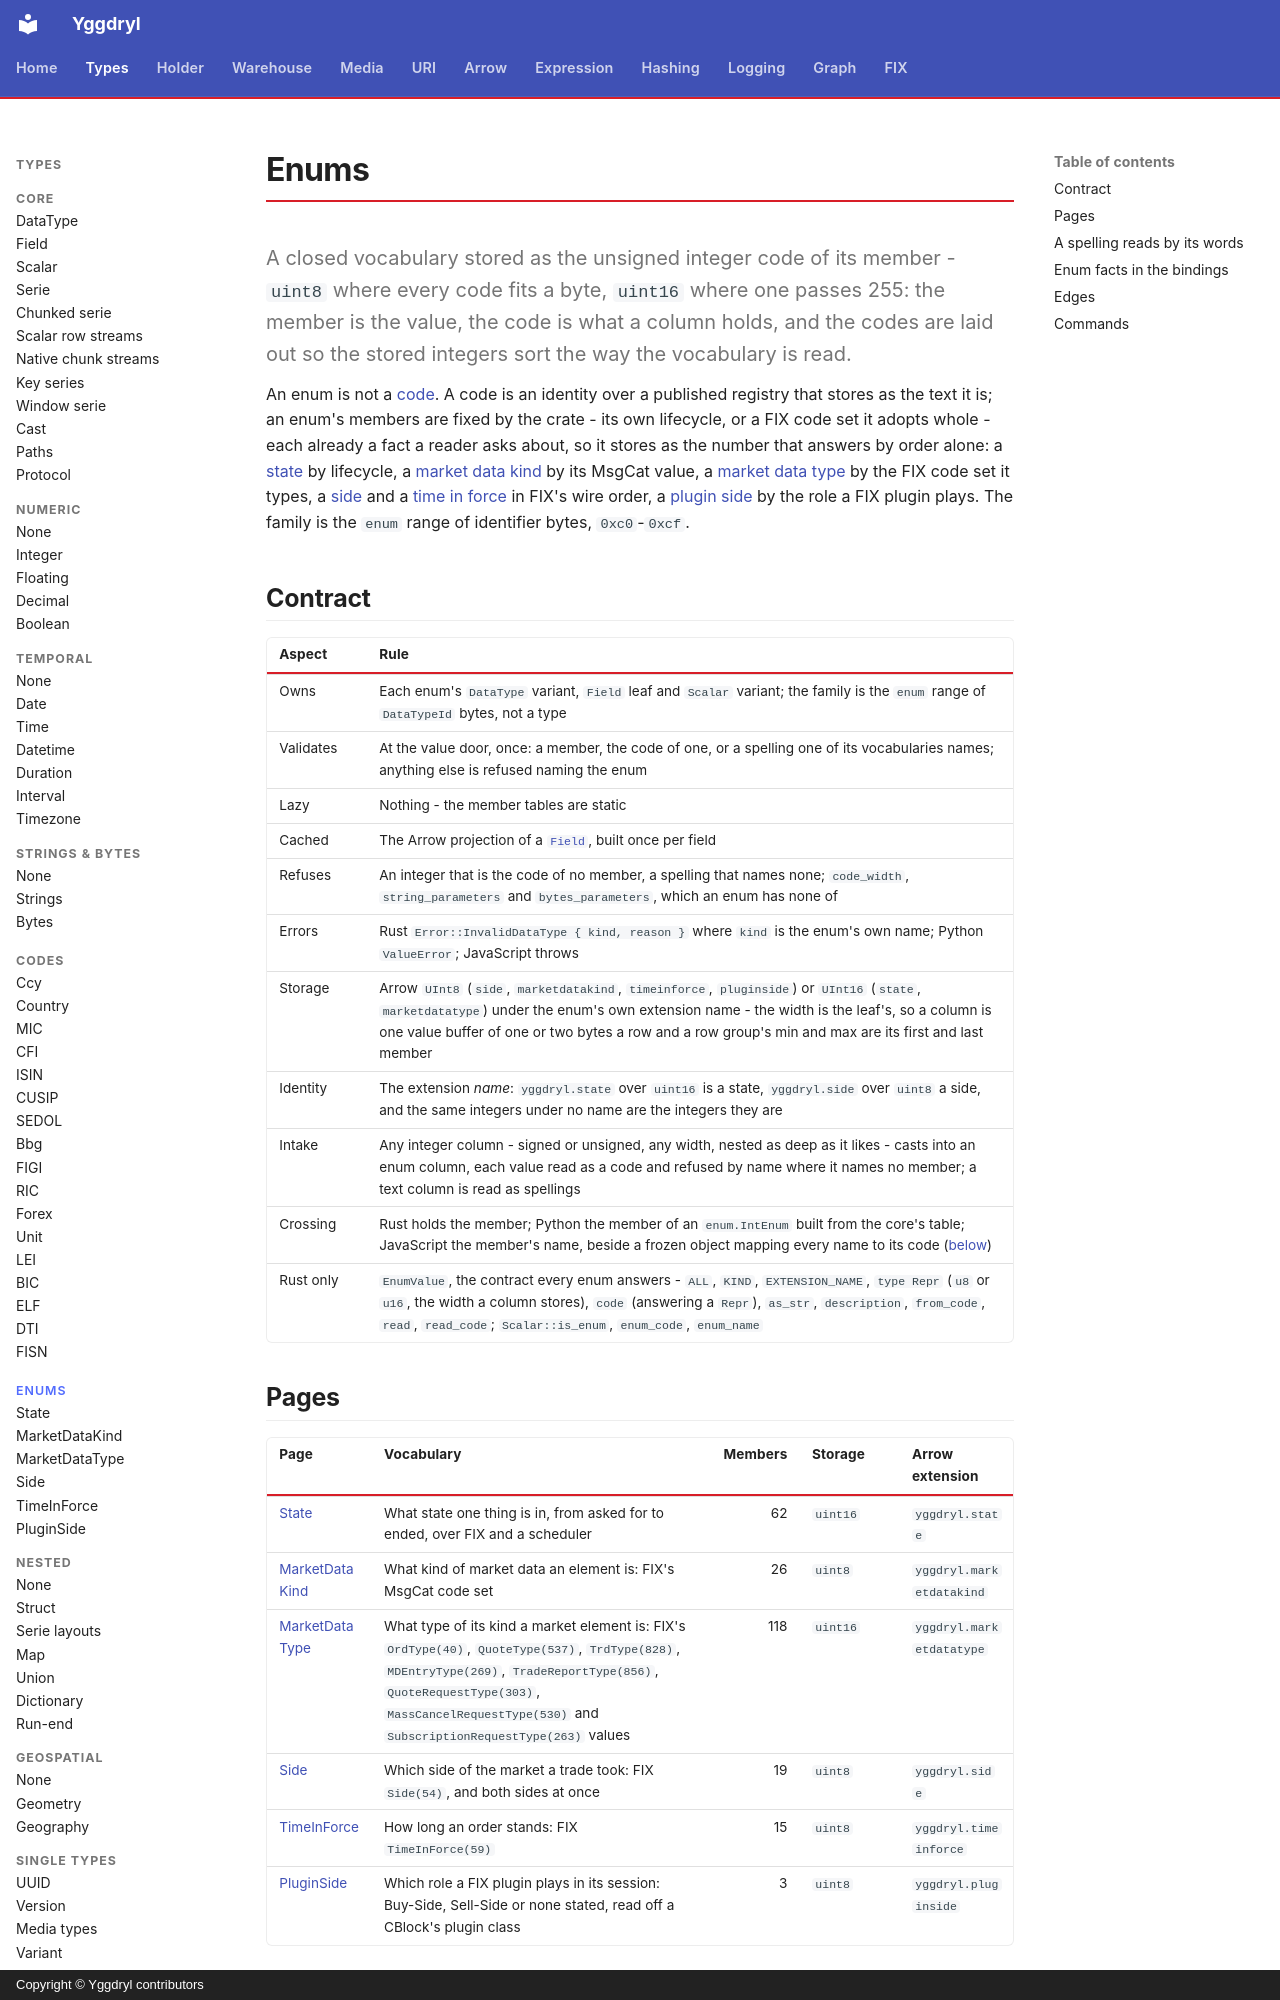

repository: Platob/yggdryl · page: types/enum/index.html · generator: mkdocs · copyright: Copyright © Yggdryl contributors

# Enums

A closed vocabulary stored as the unsigned integer code of its member - `uint8` where every code fits a byte, `uint16` where one passes 255: the member is the value, the code is what a column holds, and the codes are laid out so the stored integers sort the way the vocabulary is read.

An enum is not a [code](../codes/index.md). A code is an identity over a published registry that stores as the text it is; an enum's members are fixed by the crate - its own lifecycle, or a FIX code set it adopts whole - each already a fact a reader asks about, so it stores as the number that answers by order alone: a [state](state.md) by lifecycle, a [market data kind](marketdatakind.md) by its MsgCat value, a [market data type](marketdatatype.md) by the FIX code set it types, a [side](side.md) and a [time in force](timeinforce.md) in FIX's wire order, a [plugin side](pluginside.md) by the role a FIX plugin plays. The family is the `enum` range of identifier bytes, `0xc0`-`0xcf`.

## Contract

| Aspect | Rule |
| --- | --- |
| Owns | Each enum's `DataType` variant, `Field` leaf and `Scalar` variant; the family is the `enum` range of `DataTypeId` bytes, not a type |
| Validates | At the value door, once: a member, the code of one, or a spelling one of its vocabularies names; anything else is refused naming the enum |
| Lazy | Nothing - the member tables are static |
| Cached | The Arrow projection of a [`Field`](../field.md), built once per field |
| Refuses | An integer that is the code of no member, a spelling that names none; `code_width`, `string_parameters` and `bytes_parameters`, which an enum has none of |
| Errors | Rust `Error::InvalidDataType { kind, reason }` where `kind` is the enum's own name; Python `ValueError`; JavaScript throws |
| Storage | Arrow `UInt8` (`side`, `marketdatakind`, `timeinforce`, `pluginside`) or `UInt16` (`state`, `marketdatatype`) under the enum's own extension name - the width is the leaf's, so a column is one value buffer of one or two bytes a row and a row group's min and max are its first and last member |
| Identity | The extension *name*: `yggdryl.state` over `uint16` is a state, `yggdryl.side` over `uint8` a side, and the same integers under no name are the integers they are |
| Intake | Any integer column - signed or unsigned, any width, nested as deep as it likes - casts into an enum column, each value read as a code and refused by name where it names no member; a text column is read as spellings |
| Crossing | Rust holds the member; Python the member of an `enum.IntEnum` built from the core's table; JavaScript the member's name, beside a frozen object mapping every name to its code ([below](#enum-facts-in-the-bindings)) |
| Rust only | `EnumValue`, the contract every enum answers - `ALL`, `KIND`, `EXTENSION_NAME`, `type Repr` (`u8` or `u16`, the width a column stores), `code` (answering a `Repr`), `as_str`, `description`, `from_code`, `read`, `read_code`; `Scalar::is_enum`, `enum_code`, `enum_name` |

## Pages

| Page | Vocabulary | Members | Storage | Arrow extension |
| --- | --- | ---: | --- | --- |
| [State](state.md) | What state one thing is in, from asked for to ended, over FIX and a scheduler | 62 | `uint16` | `yggdryl.state` |
| [MarketDataKind](marketdatakind.md) | What kind of market data an element is: FIX's MsgCat code set | 26 | `uint8` | `yggdryl.marketdatakind` |
| [MarketDataType](marketdatatype.md) | What type of its kind a market element is: FIX's `OrdType(40)`, `QuoteType(537)`, `TrdType(828)`, `MDEntryType(269)`, `TradeReportType(856)`, `QuoteRequestType(303)`, `MassCancelRequestType(530)` and `SubscriptionRequestType(263)` values | 118 | `uint16` | `yggdryl.marketdatatype` |
| [Side](side.md) | Which side of the market a trade took: FIX `Side(54)`, and both sides at once | 19 | `uint8` | `yggdryl.side` |
| [TimeInForce](timeinforce.md) | How long an order stands: FIX `TimeInForce(59)` | 15 | `uint8` | `yggdryl.timeinforce` |
| [PluginSide](pluginside.md) | Which role a FIX plugin plays in its session: Buy-Side, Sell-Side or none stated, read off a CBlock's plugin class | 3 | `uint8` | `yggdryl.pluginside` |
